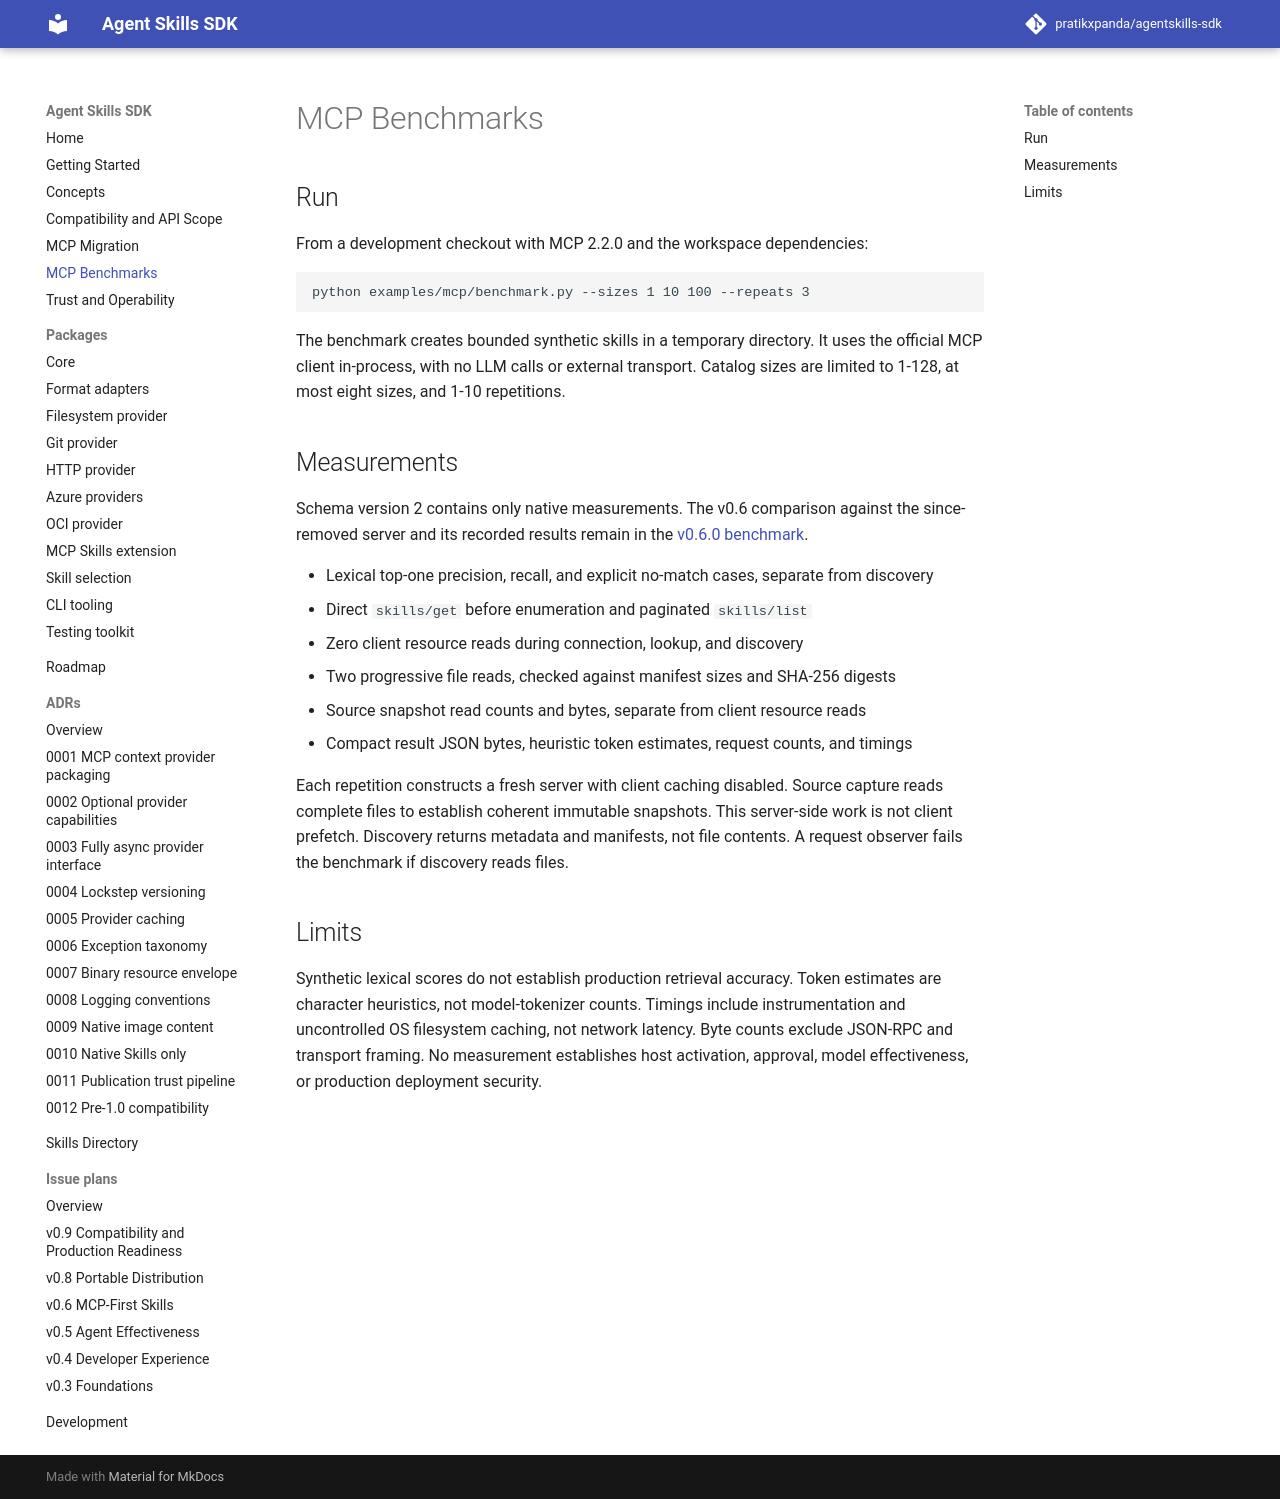

repository: pratikxpanda/agentskills-sdk · page: 0.9.0/mcp-benchmarks/index.html · generator: mkdocs

---
title: MCP Benchmarks
description: Reproducible native Skills discovery, verification, and delivery measurements.
---

## Run

From a development checkout with MCP 2.2.0 and the workspace dependencies:

```bash
python examples/mcp/benchmark.py --sizes 1 10 100 --repeats 3
```

The benchmark creates bounded synthetic skills in a temporary directory. It uses
the official MCP client in-process, with no LLM calls or external transport.
Catalog sizes are limited to 1-128, at most eight sizes, and 1-10 repetitions.

## Measurements

Schema version 2 contains only native measurements. The v0.6 comparison against the
since-removed server and its recorded results remain in the
[v0.6.0 benchmark](https://github.com/pratikxpanda/agentskills-sdk/blob/v0.6.0/docs/mcp-benchmarks.md).

- Lexical top-one precision, recall, and explicit no-match cases, separate from discovery
- Direct `skills/get` before enumeration and paginated `skills/list`
- Zero client resource reads during connection, lookup, and discovery
- Two progressive file reads, checked against manifest sizes and SHA-256 digests
- Source snapshot read counts and bytes, separate from client resource reads
- Compact result JSON bytes, heuristic token estimates, request counts, and timings

Each repetition constructs a fresh server with client caching disabled. Source
capture reads complete files to establish coherent immutable snapshots. This
server-side work is not client prefetch. Discovery returns metadata and manifests,
not file contents. A request observer fails the benchmark if discovery reads files.

## Limits

Synthetic lexical scores do not establish production retrieval accuracy. Token
estimates are character heuristics, not model-tokenizer counts. Timings include
instrumentation and uncontrolled OS filesystem caching, not network latency.
Byte counts exclude JSON-RPC and transport framing. No measurement establishes
host activation, approval, model effectiveness, or production deployment security.
